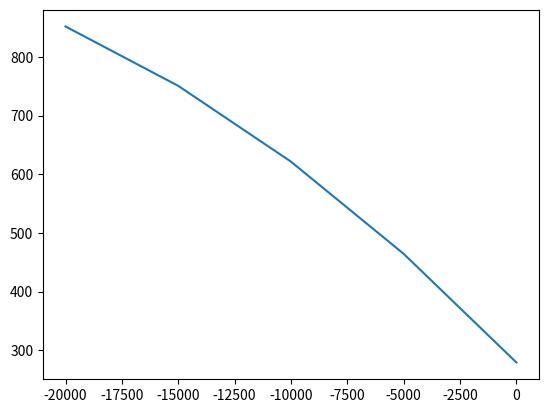

Recreate this plot in Python.
import numpy as np 
import matplotlib.pyplot as plt

a1_c = 24.335
a2_c = -0.11613

def T_constrained(z_val):
    return 279.1024 + 0.03982143 * (-z_val) - 0.000000559524 * (-z_val) * (-z_val)

z_examples = np.array([0e3, -5e3, -10e3, -15e3, -20e3], dtype=float)
T_examples = [T_constrained(zv) for zv in z_examples]
list(zip(z_examples, np.round(T_examples, 1)))

plt.figure()
plt.plot(z_examples,T_examples)
plt.show()
